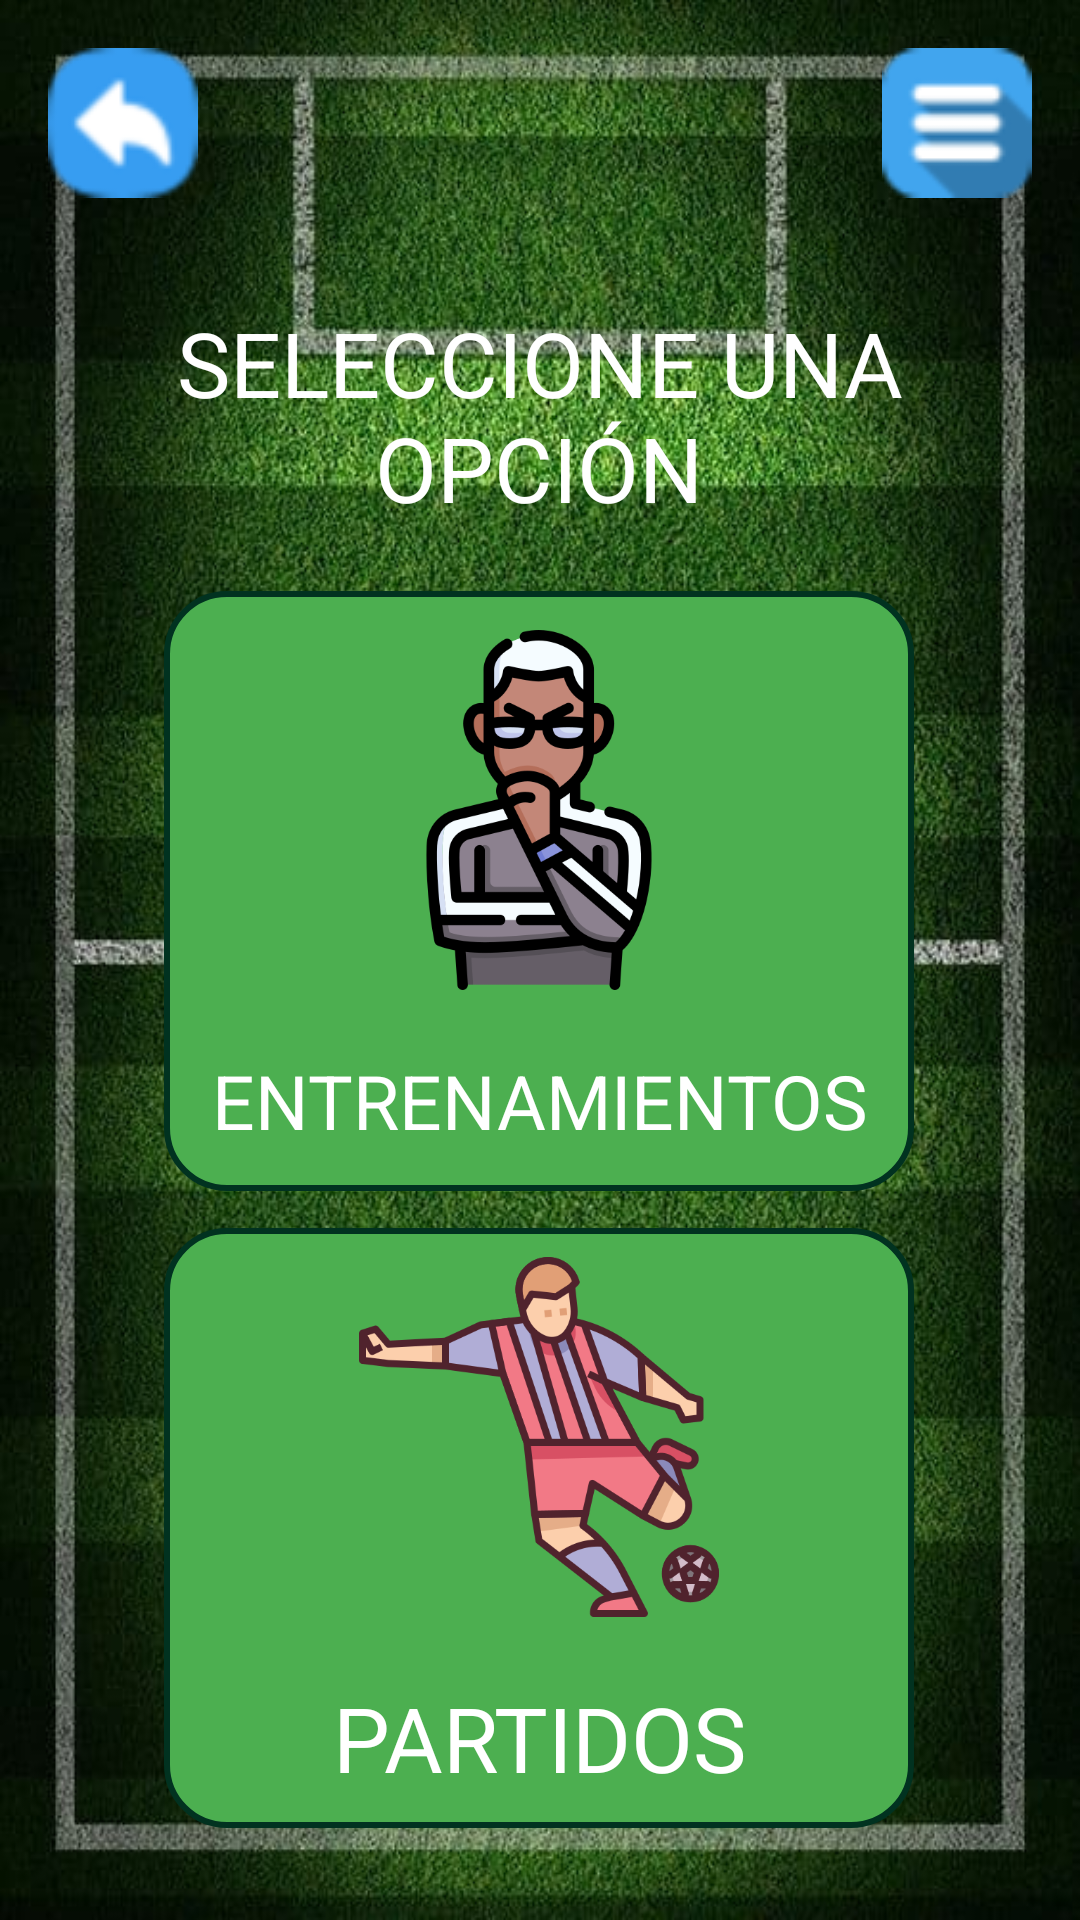

Layout XML and referenced resources for this Android screen:
<!-- AndroidManifest.xml: application theme Theme.TecniFutbol -->
<!-- res/layout/activity_pantalla_entrenador.xml -->
<?xml version="1.0" encoding="utf-8"?>
<androidx.constraintlayout.widget.ConstraintLayout xmlns:android="http://schemas.android.com/apk/res/android"
    xmlns:app="http://schemas.android.com/apk/res-auto"
    xmlns:tools="http://schemas.android.com/tools"
    android:layout_width="match_parent"
    android:layout_height="match_parent"
    android:background="@drawable/fondodepantalla2"
    tools:context="com.dam.tecnifutbol.Entrenador.PantallaEntrenador">

    <ImageButton
        android:id="@+id/atras"
        android:layout_width="wrap_content"
        android:layout_height="wrap_content"
        android:layout_marginStart="16dp"
        android:layout_marginTop="16dp"
        android:background="@android:color/transparent"
        app:layout_constraintStart_toStartOf="parent"
        app:layout_constraintTop_toTopOf="parent"
        app:srcCompat="@drawable/atras" />

    <ImageButton
        android:id="@+id/burguer_menu"
        android:layout_width="wrap_content"
        android:layout_height="wrap_content"
        android:layout_marginTop="16dp"
        android:layout_marginEnd="16dp"
        android:background="@android:color/transparent"
        app:layout_constraintEnd_toEndOf="parent"
        app:layout_constraintTop_toTopOf="parent"
        app:srcCompat="@drawable/burger_menu" />

    <TextView
        android:id="@+id/tv_TituloEntrenador"
        android:layout_width="316dp"
        android:layout_height="85dp"
        android:layout_marginTop="96dp"
        android:gravity="center"
        android:text="seleccione una opción"
        android:textAlignment="center"
        android:textAllCaps="true"
        android:textColor="@color/white"
        android:textSize="30dp"
        app:layout_constraintEnd_toEndOf="parent"
        app:layout_constraintHorizontal_bias="0.494"
        app:layout_constraintStart_toStartOf="parent"
        app:layout_constraintTop_toTopOf="parent" />

    <LinearLayout
        android:id="@+id/ly_entrenamientos"
        android:layout_width="250dp"
        android:layout_height="200dp"
        android:background="@drawable/boton"
        android:gravity="center"
        android:orientation="vertical"
        app:layout_constraintBottom_toBottomOf="parent"
        app:layout_constraintEnd_toEndOf="parent"
        app:layout_constraintHorizontal_bias="0.496"
        app:layout_constraintStart_toStartOf="parent"
        app:layout_constraintTop_toBottomOf="@+id/tv_TituloEntrenador"
        app:layout_constraintVertical_bias="0.062">

        <ImageView
            android:id="@+id/imageView2"
            android:layout_width="120dp"
            android:layout_height="120dp"
            app:srcCompat="@drawable/entrenador" />

        <TextView
            android:id="@+id/tv_Entrenamientos"
            android:layout_width="wrap_content"
            android:layout_height="wrap_content"
            android:layout_marginTop="20dp"
            android:gravity="center"
            android:text="Entrenamientos"
            android:textAllCaps="true"
            android:textColor="@color/white"
            android:textSize="25sp" />
    </LinearLayout>

    <LinearLayout
        android:id="@+id/ly_partidos"
        android:layout_width="250dp"
        android:layout_height="200dp"
        android:background="@drawable/boton"
        android:gravity="center"
        android:orientation="vertical"
        app:layout_constraintBottom_toBottomOf="parent"
        app:layout_constraintEnd_toEndOf="parent"
        app:layout_constraintHorizontal_bias="0.496"
        app:layout_constraintStart_toStartOf="parent"
        app:layout_constraintTop_toBottomOf="@+id/ly_entrenamientos"
        app:layout_constraintVertical_bias="0.289">

        <ImageView
            android:id="@+id/imageView3"
            android:layout_width="120dp"
            android:layout_height="120dp"
            app:srcCompat="@drawable/disparar" />

        <TextView
            android:id="@+id/tv_Partidos"
            android:layout_width="wrap_content"
            android:layout_height="wrap_content"
            android:layout_marginTop="20dp"
            android:gravity="center"
            android:text="Partidos"
            android:textAllCaps="true"
            android:textColor="@color/white"
            android:textSize="30dp" />

    </LinearLayout>

</androidx.constraintlayout.widget.ConstraintLayout>
<!-- resources referenced by this layout -->
<resources>
  <color name="white">#FFFFFFFF</color>
  <!-- drawable atras: png bitmap (drawable, 3042 bytes) -->
  <!-- drawable boton (drawable) -->
  <?xml version="1.0" encoding="utf-8"?>
  
  <layer-list xmlns:android="http://schemas.android.com/apk/res/android">
      <item>
          <shape xmlns:android="http://schemas.android.com/apk/res/android"
              android:shape="rectangle">
              <corners android:radius="20dp" />
              <solid android:color="#4CAF50" /> 
              <stroke
                  android:width="2dp"
                  android:color="#013220" /> 
          </shape>
      </item>
  </layer-list>
  <!-- drawable burger_menu: png bitmap (drawable, 2517 bytes) -->
  <!-- drawable disparar: png bitmap (drawable, 54834 bytes) -->
  <!-- drawable entrenador: png bitmap (drawable, 41439 bytes) -->
  <!-- drawable fondodepantalla2: jpg bitmap (drawable, 117424 bytes) -->
  <style name="Theme.TecniFutbol" parent="Base.Theme.TecniFutbol" />
  <style name="Base.Theme.TecniFutbol" parent="Theme.Material3.DayNight.NoActionBar">
          
          
          
      </style>
</resources>
